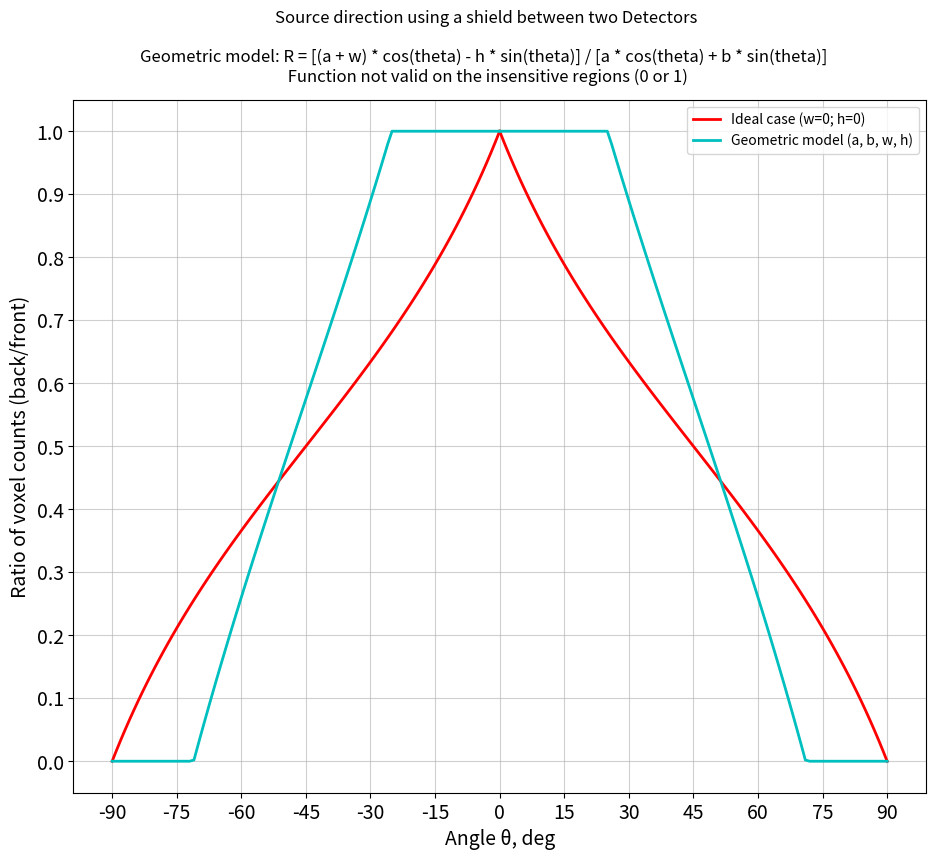

The matplotlib source for this figure:
# Geometric model for rectangular detectors in 2x1 array
# (C) Harri Toivonen, HT Nuclear Oy, 27 Dec 2024
# Documentation: Array of two spectrometers for source directional estimation, HT 28 May 2024

def parameterPlotting(a, b, w, h):
    import matplotlib.pyplot as plt
    from matplotlib.figure import Figure
    import numpy as np

    def rectangularModel(a, b, w, h, theta):
        y_theoretical = ((a + w) * np.cos(theta) - h * np.sin(theta)) / (a * np.cos(theta) + b * np.sin(theta))
        for i in range(len(y_theoretical)):
            if y_theoretical[i] > 1:
                y_theoretical[i] = 1
            if y_theoretical[i] < 0:
                y_theoretical[i] = 0
        return y_theoretical

    figureText = 'Source direction using a shield between two Detectors\n'
    x = np.arange(0, 91)
    theta = x * np.pi / 180

    figDirection = plt.figure(num='Rectangular geometry', figsize=[11, 9])
    figDirection.suptitle(figureText + '\nGeometric model: R = [(a + w) * cos(theta) - h * sin(theta)] / [a * cos(theta) + b * sin(theta)] \n Function not valid on the insensitive regions (0 or 1)')
    ax1 = plt.subplot(1, 1, 1)
    
    # Clear the axes to avoid over-plotting
    ax1.cla()

    y_ideal = rectangularModel(a, b, 0, 0, theta)
    ax1.plot(-x, y_ideal, 'r-', linewidth=2)
    ax1.plot(x, y_ideal, 'r-', linewidth=2, label='Ideal case (w=0; h=0)')

    y_theoretical = rectangularModel(a, b, w, h, theta)
    ax1.plot(-x, y_theoretical, 'c-', linewidth=2)
    ax1.plot(x, y_theoretical, 'c-', linewidth=2, label='Geometric model (a, b, w, h)')

    ax1.set_xlabel('Angle \u03b8, deg', fontsize=14)
    ax1.set_ylabel('Ratio of voxel counts (back/front)', fontsize=14)
    ax1.set_xticks([-90, -75, -60, -45, -30, -15, 0, 15, 30, 45, 60, 75, 90])
    ax1.set_yticks([0, 0.1, 0.2, 0.3, 0.4, 0.5, 0.6, 0.7, 0.8, 0.9, 1.0])
    plt.xticks(fontsize=14)
    plt.yticks(fontsize=14)
    ax1.grid(alpha=0.6)
    ax1.legend(loc='upper right')

    return figDirection  # Return the figure object

if __name__ == '__main__':
    # Rectangular model parameters
    a = 10
    b = 10
    w = 7.5 
    h = 6

    fig = parameterPlotting(a, b, w, h)
    fig.show()
